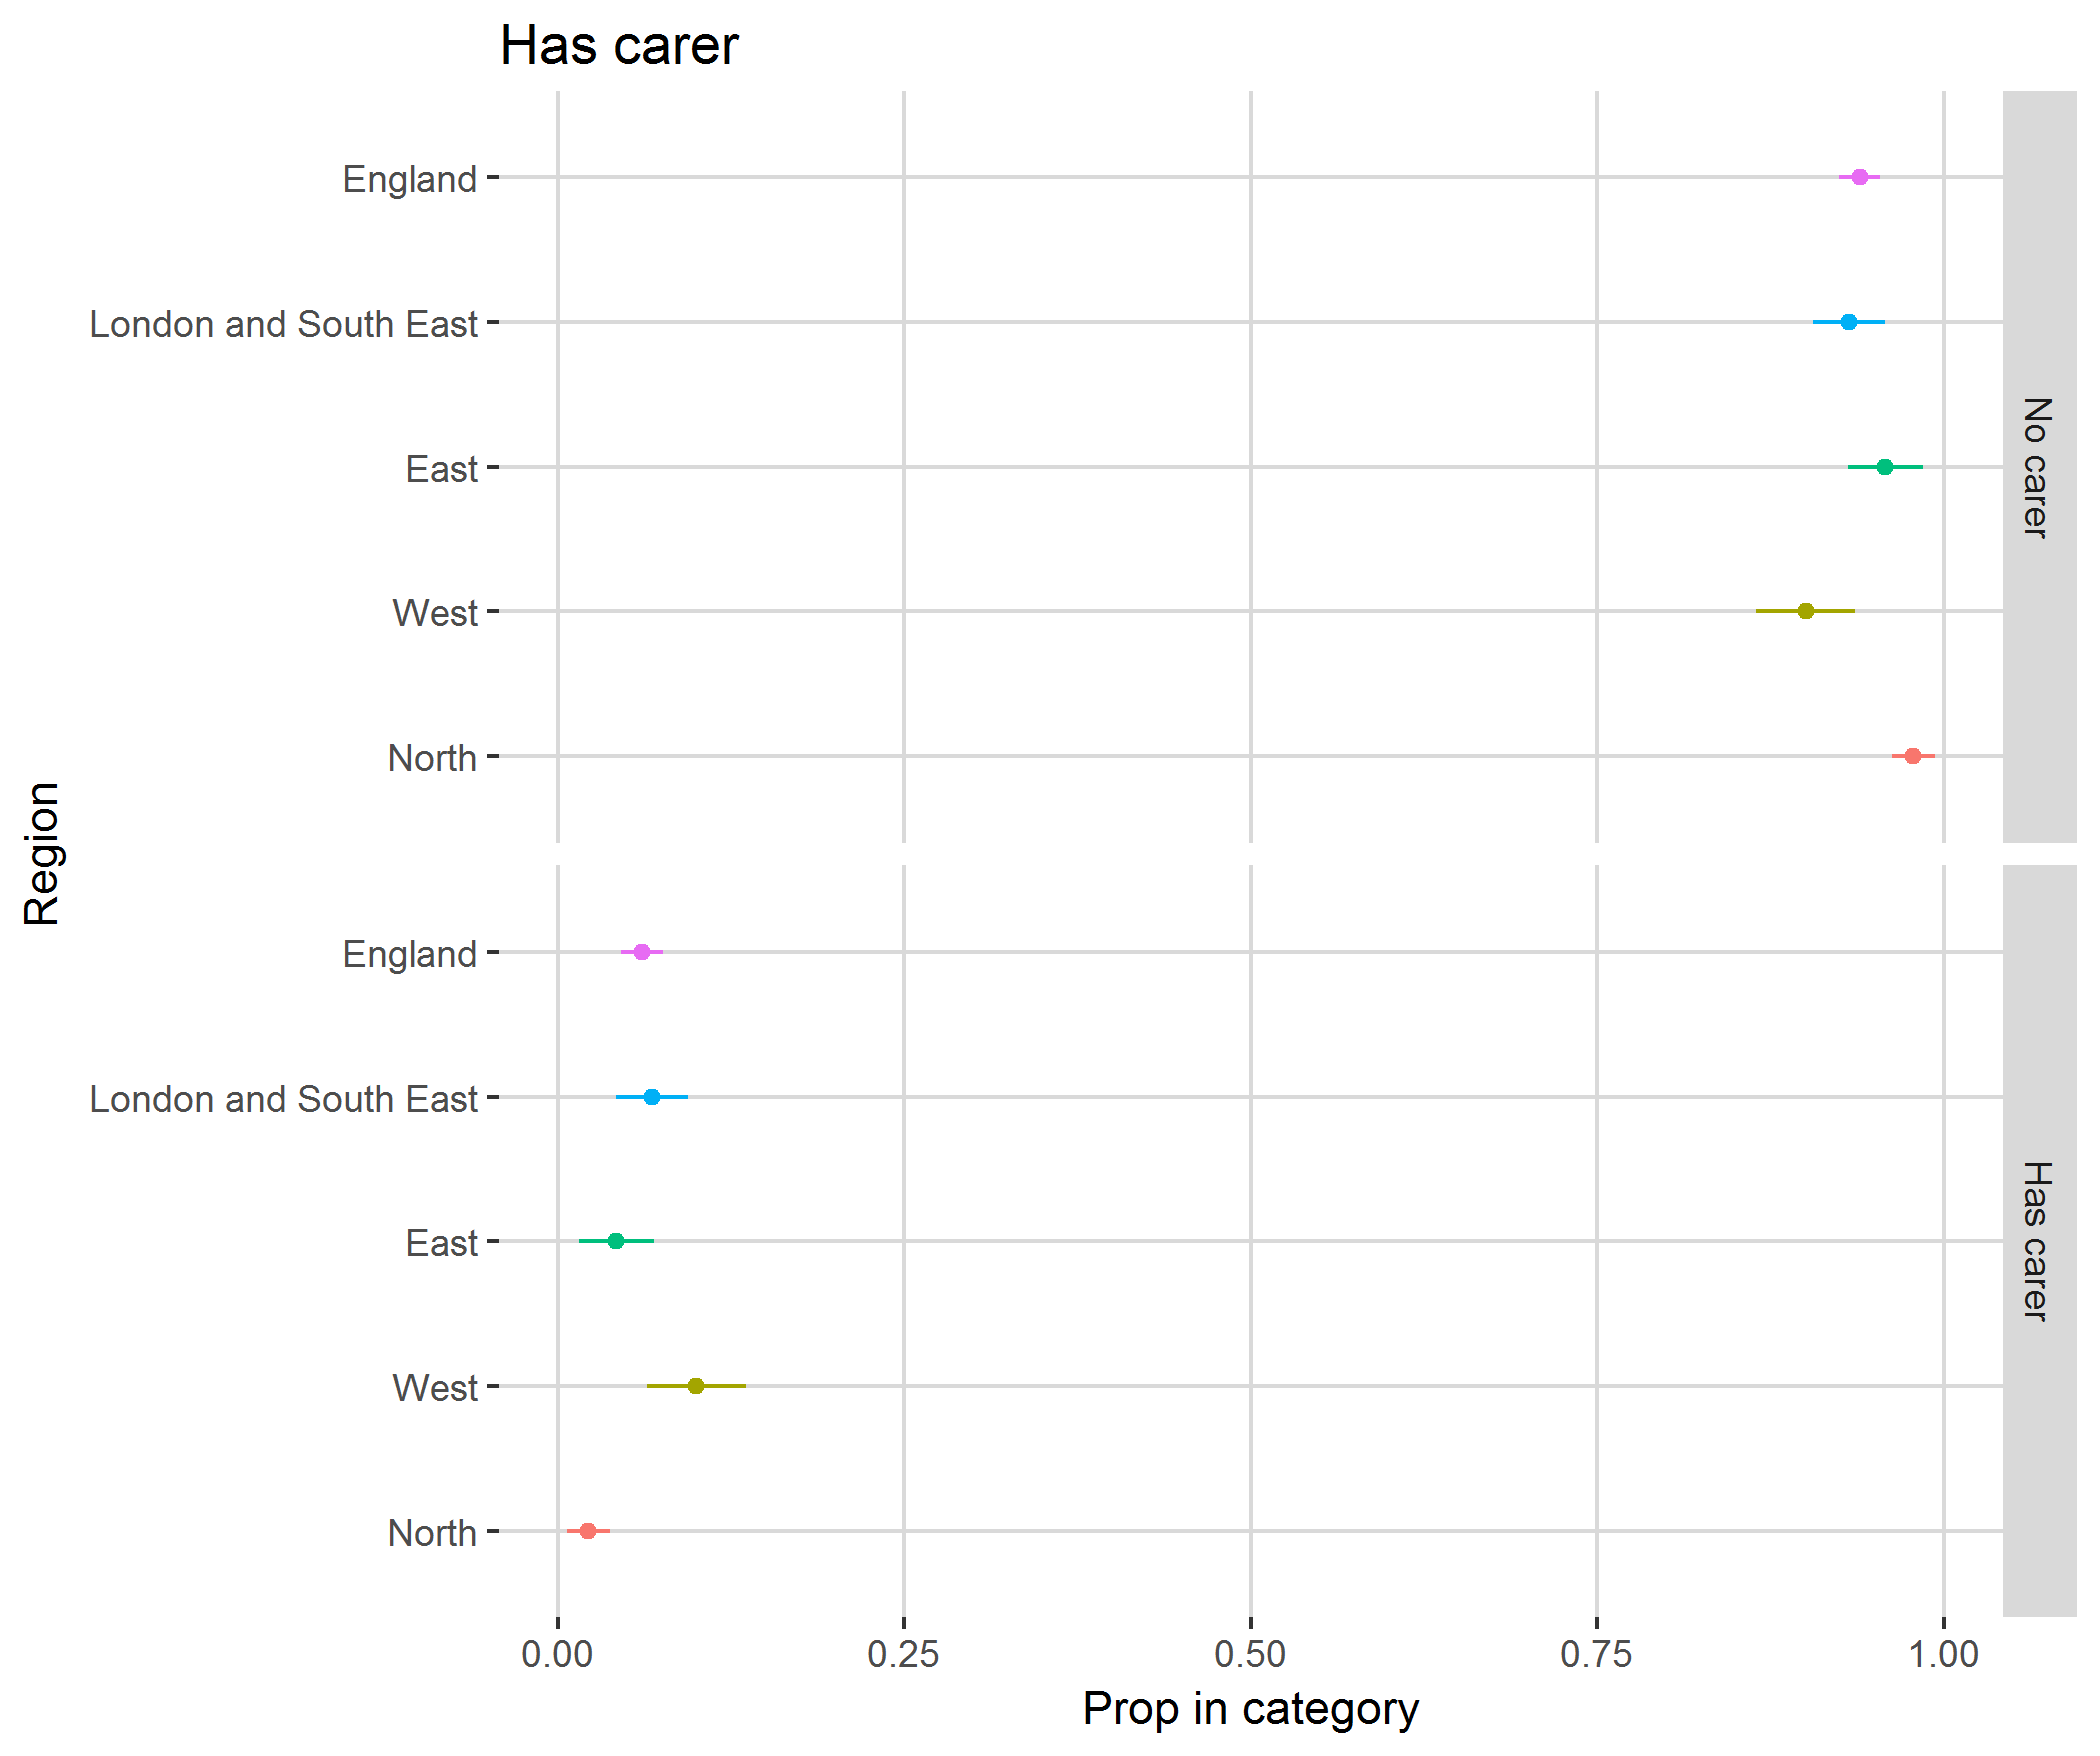

Values plotted in this chart, from the file beside it:
, region, category, svy_fun, SE
1, North, No carer, 0.9781, 0.01541
2, North, Has carer, 0.02188, 0.01541
3, West, No carer, 0.9003, 0.03567
4, West, Has carer, 0.09965, 0.03567
5, East, No carer, 0.958, 0.0271
6, East, Has carer, 0.04204, 0.0271
7, London and South East, No carer, 0.932, 0.02599
8, London and South East, Has carer, 0.06801, 0.02599
9, England, No carer, 0.9394, 0.01493
10, England, Has carer, 0.06063, 0.01493
